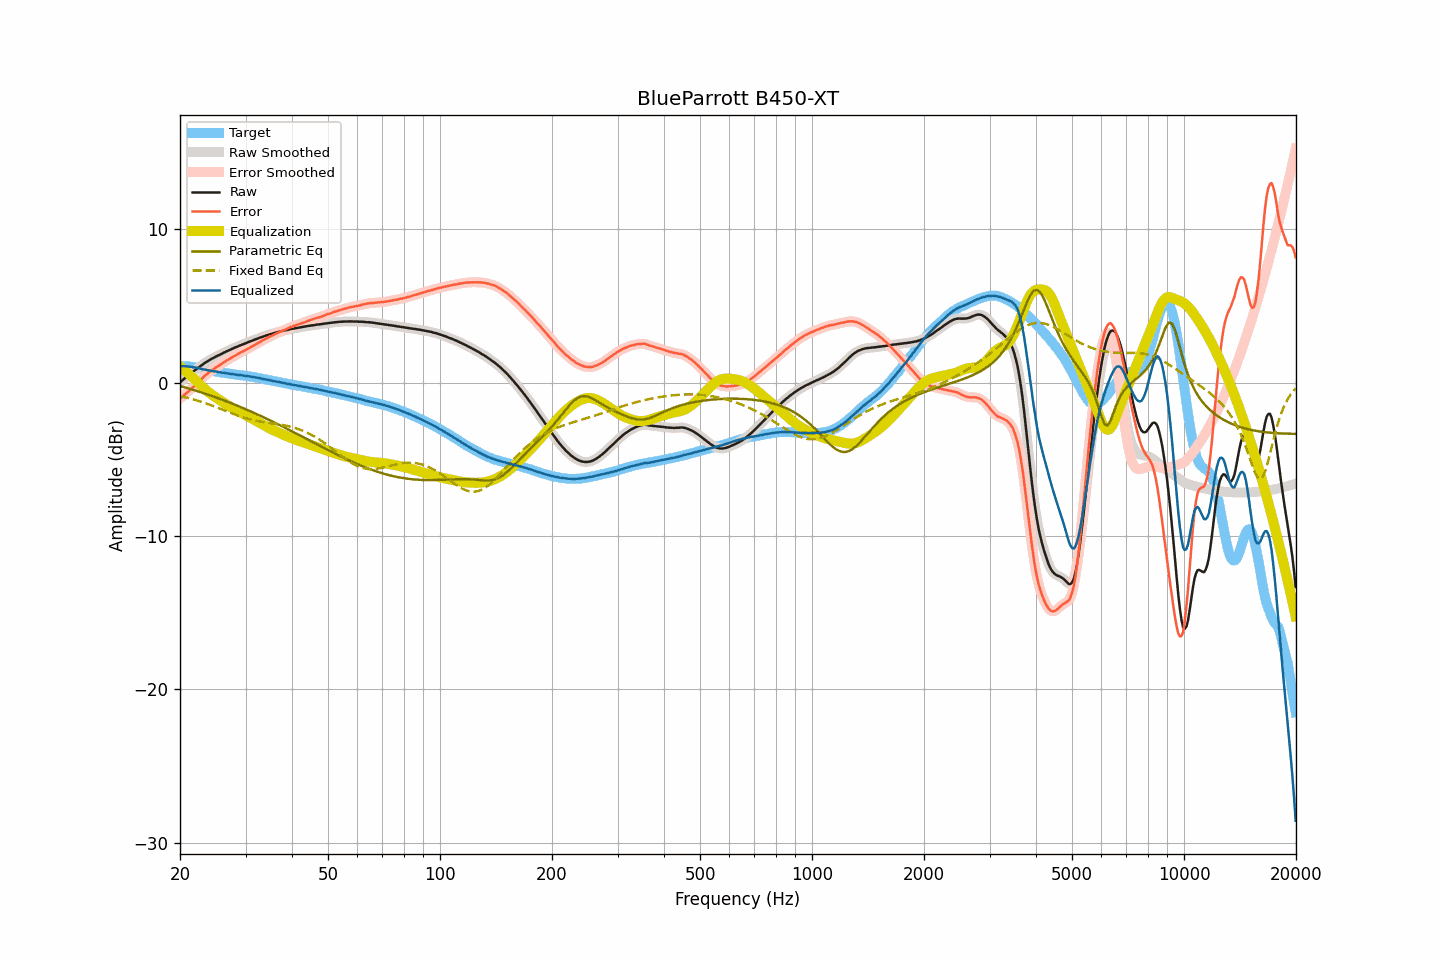

The file beside this chart, header and first rows:
frequency, raw, smoothed, error, error_smoothed, equalization, parametric_eq, fixed_band_eq, equalized_raw, equalized_smoothed, target
20.00, 0.00, 0.00, -1.06, -1.05, 1.05, -0.23, -0.88, 1.05, 1.05, 1.06
20.20, 0.10, 0.10, -0.96, -0.96, 0.96, -0.26, -0.90, 1.06, 1.06, 1.06
20.40, 0.19, 0.19, -0.87, -0.87, 0.87, -0.29, -0.93, 1.07, 1.06, 1.06
20.61, 0.28, 0.28, -0.78, -0.78, 0.78, -0.32, -0.95, 1.06, 1.06, 1.06
20.81, 0.36, 0.37, -0.69, -0.69, 0.69, -0.35, -0.98, 1.06, 1.06, 1.06
21.02, 0.45, 0.45, -0.60, -0.60, 0.60, -0.38, -1.01, 1.05, 1.05, 1.06
21.23, 0.53, 0.53, -0.50, -0.51, 0.51, -0.41, -1.03, 1.04, 1.04, 1.04
21.44, 0.61, 0.61, -0.41, -0.41, 0.41, -0.44, -1.06, 1.02, 1.02, 1.03
21.66, 0.69, 0.69, -0.31, -0.31, 0.31, -0.47, -1.09, 1.00, 1.01, 1.01
21.87, 0.77, 0.77, -0.21, -0.22, 0.21, -0.50, -1.12, 0.99, 0.99, 0.98
22.09, 0.85, 0.85, -0.12, -0.11, 0.11, -0.53, -1.15, 0.97, 0.97, 0.97
22.31, 0.93, 0.93, -0.01, -0.01, 0.01, -0.57, -1.18, 0.94, 0.94, 0.94
22.54, 1.01, 1.01, 0.09, 0.09, -0.09, -0.60, -1.22, 0.92, 0.92, 0.92
22.76, 1.09, 1.09, 0.19, 0.19, -0.19, -0.63, -1.25, 0.90, 0.90, 0.90
22.99, 1.16, 1.17, 0.29, 0.30, -0.29, -0.67, -1.28, 0.87, 0.88, 0.87
23.22, 1.24, 1.24, 0.40, 0.39, -0.39, -0.70, -1.32, 0.86, 0.85, 0.84
23.45, 1.31, 1.31, 0.49, 0.49, -0.48, -0.74, -1.35, 0.83, 0.83, 0.82
23.69, 1.37, 1.38, 0.56, 0.57, -0.57, -0.77, -1.39, 0.80, 0.81, 0.81
23.92, 1.44, 1.44, 0.65, 0.65, -0.65, -0.81, -1.43, 0.79, 0.79, 0.79
24.16, 1.50, 1.50, 0.73, 0.73, -0.73, -0.85, -1.47, 0.77, 0.77, 0.78
24.40, 1.56, 1.56, 0.81, 0.81, -0.81, -0.88, -1.50, 0.76, 0.76, 0.76
24.65, 1.61, 1.62, 0.88, 0.88, -0.88, -0.92, -1.54, 0.73, 0.74, 0.74
24.89, 1.67, 1.67, 0.96, 0.95, -0.95, -0.96, -1.58, 0.72, 0.72, 0.71
25.14, 1.72, 1.72, 1.02, 1.02, -1.02, -0.99, -1.62, 0.70, 0.70, 0.70
25.39, 1.77, 1.77, 1.09, 1.09, -1.09, -1.03, -1.66, 0.68, 0.68, 0.68
25.65, 1.82, 1.82, 1.15, 1.16, -1.16, -1.07, -1.71, 0.66, 0.66, 0.67
25.91, 1.87, 1.88, 1.23, 1.23, -1.23, -1.11, -1.75, 0.64, 0.65, 0.64
26.16, 1.93, 1.93, 1.30, 1.30, -1.30, -1.15, -1.79, 0.64, 0.63, 0.63
26.43, 1.98, 1.98, 1.36, 1.37, -1.36, -1.19, -1.83, 0.62, 0.62, 0.62
26.69, 2.03, 2.03, 1.43, 1.43, -1.43, -1.23, -1.87, 0.60, 0.60, 0.60
26.96, 2.08, 2.08, 1.50, 1.49, -1.49, -1.27, -1.91, 0.59, 0.59, 0.59
27.23, 2.13, 2.13, 1.56, 1.56, -1.56, -1.31, -1.95, 0.57, 0.57, 0.58
27.50, 2.18, 2.18, 1.62, 1.62, -1.62, -1.35, -2.00, 0.56, 0.56, 0.56
27.77, 2.22, 2.23, 1.68, 1.68, -1.68, -1.40, -2.04, 0.54, 0.54, 0.54
28.05, 2.27, 2.27, 1.74, 1.74, -1.74, -1.44, -2.08, 0.53, 0.53, 0.53
28.33, 2.31, 2.31, 1.80, 1.80, -1.80, -1.48, -2.12, 0.51, 0.51, 0.51
28.62, 2.35, 2.36, 1.85, 1.86, -1.86, -1.52, -2.15, 0.50, 0.50, 0.50
28.90, 2.40, 2.40, 1.92, 1.92, -1.91, -1.57, -2.19, 0.49, 0.49, 0.49
29.19, 2.44, 2.44, 1.98, 1.97, -1.97, -1.61, -2.23, 0.47, 0.47, 0.46
29.48, 2.48, 2.48, 2.02, 2.02, -2.02, -1.66, -2.26, 0.46, 0.46, 0.46
29.78, 2.52, 2.52, 2.07, 2.07, -2.08, -1.70, -2.30, 0.44, 0.44, 0.45
30.08, 2.56, 2.57, 2.12, 2.13, -2.13, -1.75, -2.33, 0.43, 0.43, 0.44
30.38, 2.61, 2.61, 2.19, 2.19, -2.19, -1.79, -2.36, 0.42, 0.42, 0.42
30.68, 2.65, 2.65, 2.25, 2.25, -2.25, -1.84, -2.39, 0.41, 0.41, 0.41
30.99, 2.69, 2.69, 2.31, 2.31, -2.30, -1.88, -2.41, 0.39, 0.39, 0.38
31.30, 2.73, 2.73, 2.36, 2.36, -2.36, -1.93, -2.44, 0.37, 0.37, 0.37
31.61, 2.77, 2.77, 2.41, 2.42, -2.42, -1.98, -2.47, 0.35, 0.35, 0.36
31.93, 2.81, 2.81, 2.47, 2.48, -2.48, -2.02, -2.49, 0.33, 0.33, 0.34
32.24, 2.85, 2.85, 2.55, 2.54, -2.54, -2.07, -2.51, 0.31, 0.31, 0.30
32.57, 2.89, 2.89, 2.60, 2.60, -2.60, -2.12, -2.53, 0.29, 0.29, 0.29
32.89, 2.93, 2.93, 2.65, 2.66, -2.66, -2.17, -2.55, 0.28, 0.27, 0.28
33.22, 2.96, 2.97, 2.72, 2.71, -2.72, -2.22, -2.57, 0.25, 0.25, 0.25
33.55, 3.00, 3.00, 2.77, 2.77, -2.78, -2.27, -2.58, 0.23, 0.23, 0.23
33.89, 3.04, 3.04, 2.83, 2.83, -2.83, -2.32, -2.60, 0.21, 0.21, 0.21
34.23, 3.08, 3.08, 2.89, 2.89, -2.89, -2.37, -2.62, 0.19, 0.19, 0.19
34.57, 3.11, 3.11, 2.95, 2.95, -2.94, -2.42, -2.63, 0.17, 0.17, 0.16
34.92, 3.14, 3.14, 3.00, 3.00, -3.00, -2.47, -2.65, 0.15, 0.15, 0.14
35.27, 3.17, 3.17, 3.04, 3.05, -3.05, -2.52, -2.66, 0.12, 0.12, 0.13
35.62, 3.20, 3.20, 3.10, 3.10, -3.10, -2.57, -2.67, 0.10, 0.10, 0.10
35.97, 3.23, 3.23, 3.15, 3.15, -3.15, -2.62, -2.69, 0.08, 0.08, 0.08
... 635 more rows
